Photos from the image-classification dataset "cleaned" in the GitHub repository j-ack999/brainTumourNN. Its 3 classes are: glioma, meningioma, pituitary tumor.

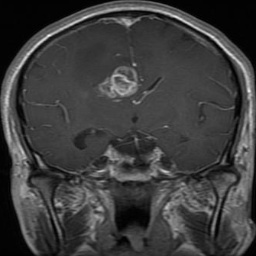
Label: glioma

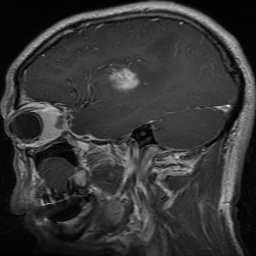
Label: glioma

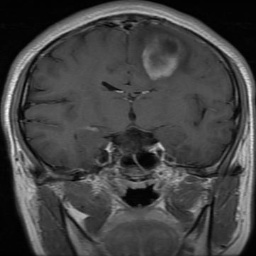
Label: glioma

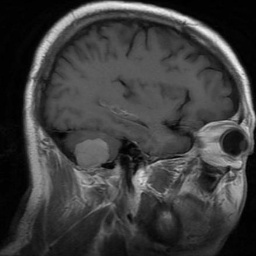
Label: meningioma

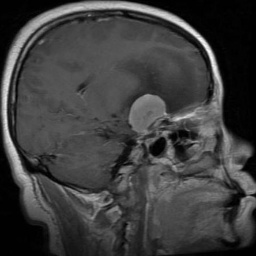
Label: meningioma

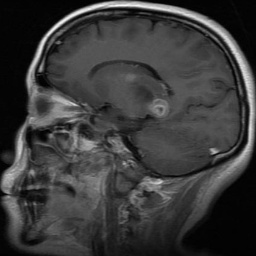
Label: glioma
